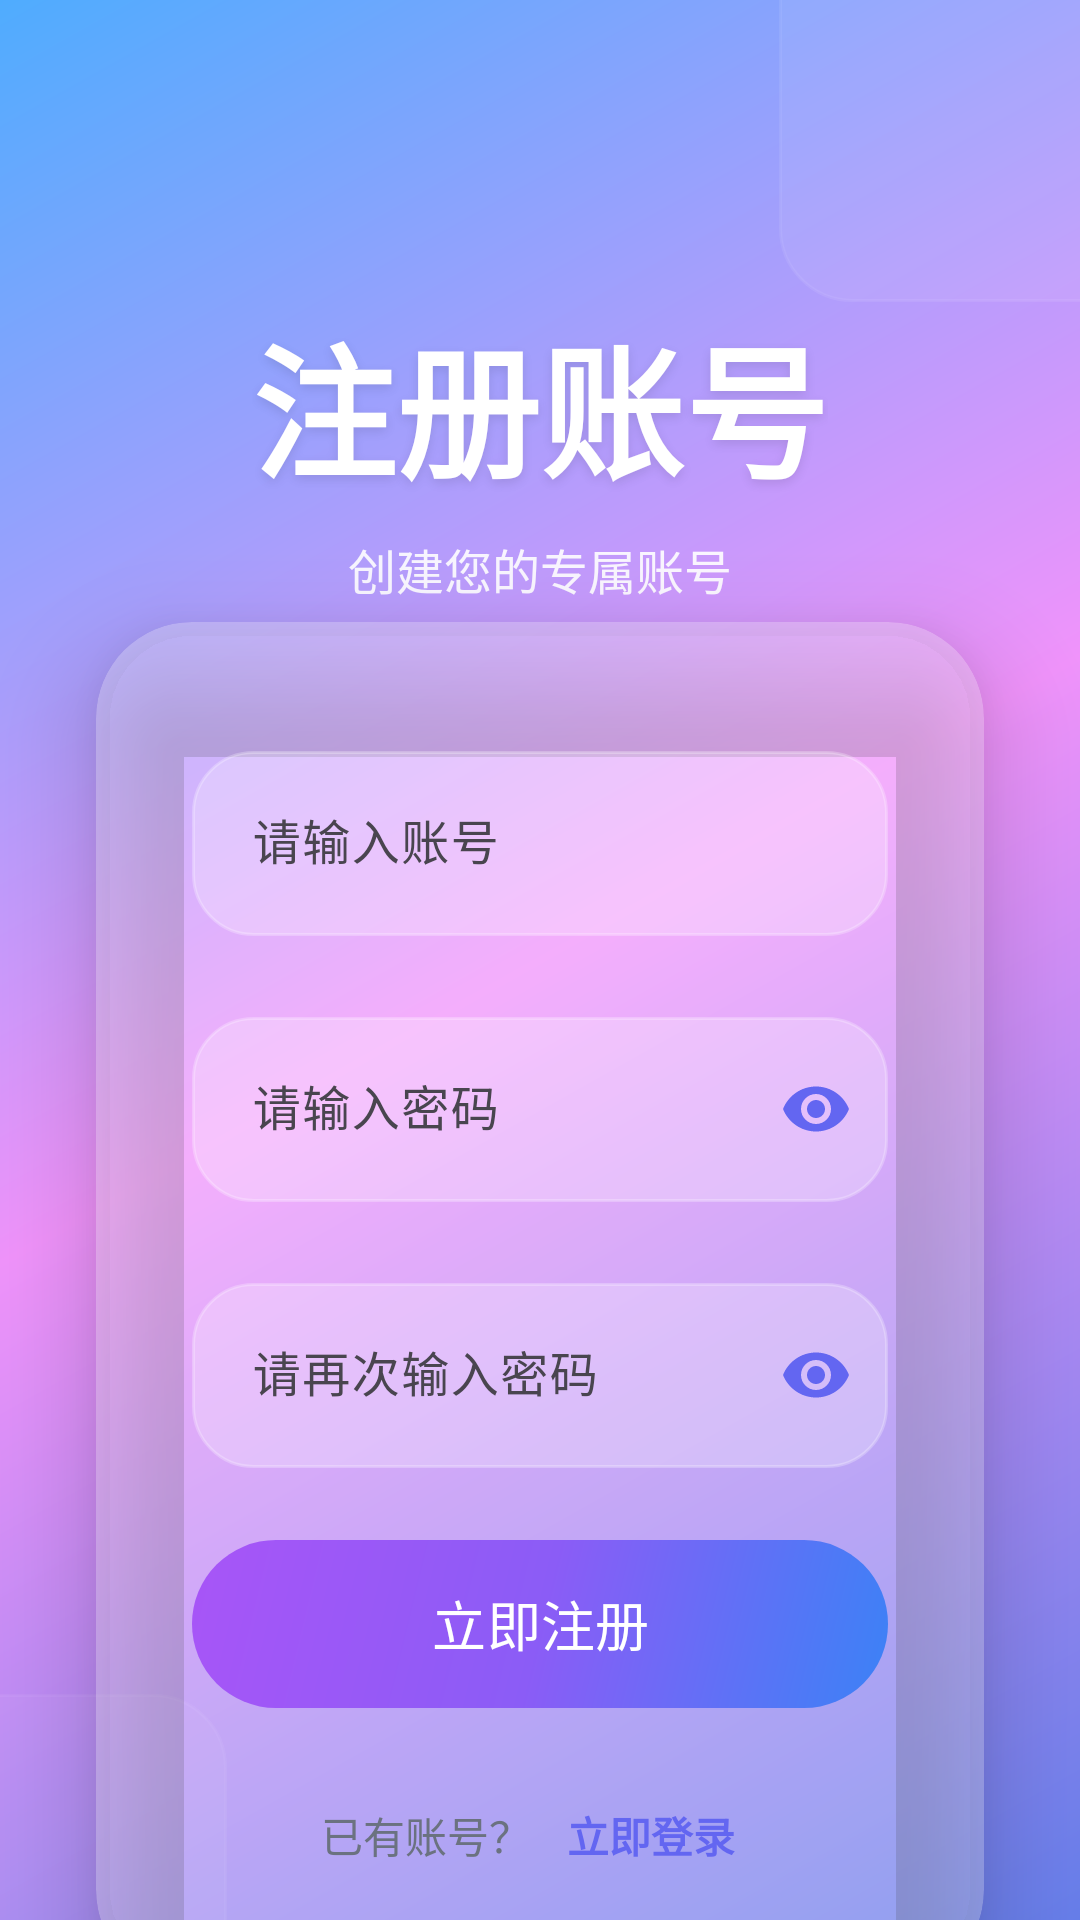

The Android layout XML behind this screen, and the referenced resources:
<!-- AndroidManifest.xml: application theme Theme.FilmGuide -->
<!-- res/layout/activity_register.xml -->
<?xml version="1.0" encoding="utf-8"?>
<androidx.constraintlayout.widget.ConstraintLayout xmlns:android="http://schemas.android.com/apk/res/android"
    xmlns:app="http://schemas.android.com/apk/res-auto"
    xmlns:tools="http://schemas.android.com/tools"
    android:id="@+id/main"
    android:layout_width="match_parent"
    android:layout_height="match_parent"
    tools:context=".MainActivity"
    android:background="@drawable/beautiful_gradient">

    
    <View
        android:id="@+id/decorative_circle_1"
        android:layout_width="200dp"
        android:layout_height="200dp"
        android:background="@drawable/glassmorphism_background"
        android:alpha="0.3"
        app:layout_constraintTop_toTopOf="parent"
        app:layout_constraintEnd_toEndOf="parent"
        android:layout_marginTop="-100dp"
        android:layout_marginEnd="-100dp" />

    <View
        android:id="@+id/decorative_circle_2"
        android:layout_width="150dp"
        android:layout_height="150dp"
        android:background="@drawable/glassmorphism_background"
        android:alpha="0.2"
        app:layout_constraintBottom_toBottomOf="parent"
        app:layout_constraintStart_toStartOf="parent"
        android:layout_marginBottom="-75dp"
        android:layout_marginStart="-75dp" />

    
    <TextView
        android:id="@+id/title_text"
        android:layout_width="wrap_content"
        android:layout_height="wrap_content"
        android:text="注册账号"
        android:textSize="48sp"
        android:textColor="@color/white"
        android:textStyle="bold"
        android:fontFamily="sans-serif-light"
        android:shadowColor="@color/shadow_color"
        android:shadowDx="0"
        android:shadowDy="4"
        android:shadowRadius="8"
        app:layout_constraintTop_toTopOf="parent"
        app:layout_constraintStart_toStartOf="parent"
        app:layout_constraintEnd_toEndOf="parent"
        android:layout_marginTop="100dp" />

    <TextView
        android:id="@+id/subtitle_text"
        android:layout_width="wrap_content"
        android:layout_height="wrap_content"
        android:text="创建您的专属账号"
        android:textSize="16sp"
        android:textColor="@color/white"
        android:alpha="0.9"
        android:fontFamily="sans-serif-light"
        app:layout_constraintTop_toBottomOf="@id/title_text"
        app:layout_constraintStart_toStartOf="parent"
        app:layout_constraintEnd_toEndOf="parent"
        android:layout_marginTop="8dp" />

    
    <androidx.cardview.widget.CardView
        android:id="@+id/register_card"
        android:layout_width="0dp"
        android:layout_height="wrap_content"
        android:layout_marginStart="32dp"
        android:layout_marginEnd="32dp"
        android:layout_marginTop="60dp"
        android:layout_marginBottom="32dp"
        app:cardCornerRadius="32dp"
        app:cardElevation="20dp"
        app:cardBackgroundColor="@color/glass_white"
        app:layout_constraintTop_toBottomOf="@id/subtitle_text"
        app:layout_constraintStart_toStartOf="parent"
        app:layout_constraintEnd_toEndOf="parent"
        app:layout_constraintBottom_toBottomOf="parent">

        <ScrollView
            android:layout_width="match_parent"
            android:layout_height="wrap_content"
            android:fillViewport="true">

            <LinearLayout
                android:layout_width="match_parent"
                android:layout_height="wrap_content"
                android:orientation="vertical"
                android:padding="32dp">

                
                <com.google.android.material.textfield.TextInputLayout
                    android:layout_width="match_parent"
                    android:layout_height="wrap_content"
                    android:layout_marginBottom="16dp"
                    app:boxBackgroundMode="none"
                    app:boxStrokeColor="@color/primary_blue"
                    app:hintTextColor="@color/text_secondary"
                    app:startIconTint="@color/primary_blue">

                    <com.google.android.material.textfield.TextInputEditText
                        android:id="@+id/accountEditText"
                        android:layout_width="match_parent"
                        android:layout_height="wrap_content"
                        android:background="@drawable/glass_input_field"
                        android:hint="请输入账号"
                        android:padding="20dp"
                        android:textSize="16sp"
                        android:textColor="@color/text_primary"
                        android:textColorHint="@color/text_secondary" />

                </com.google.android.material.textfield.TextInputLayout>

                
                <com.google.android.material.textfield.TextInputLayout
                    android:layout_width="match_parent"
                    android:layout_height="wrap_content"
                    android:layout_marginBottom="16dp"
                    app:boxBackgroundMode="none"
                    app:boxStrokeColor="@color/primary_blue"
                    app:hintTextColor="@color/text_secondary"
                    app:startIconTint="@color/primary_blue"
                    app:endIconMode="password_toggle"
                    app:endIconTint="@color/primary_blue">

                    <com.google.android.material.textfield.TextInputEditText
                        android:id="@+id/passwordEditText"
                        android:layout_width="match_parent"
                        android:layout_height="wrap_content"
                        android:background="@drawable/glass_input_field"
                        android:inputType="textPassword"
                        android:hint="请输入密码"
                        android:padding="20dp"
                        android:textSize="16sp"
                        android:textColor="@color/text_primary"
                        android:textColorHint="@color/text_secondary" />

                </com.google.android.material.textfield.TextInputLayout>

                
                <com.google.android.material.textfield.TextInputLayout
                    android:layout_width="match_parent"
                    android:layout_height="wrap_content"
                    android:layout_marginBottom="24dp"
                    app:boxBackgroundMode="none"
                    app:boxStrokeColor="@color/primary_blue"
                    app:hintTextColor="@color/text_secondary"
                    app:startIconTint="@color/primary_blue"
                    app:endIconMode="password_toggle"
                    app:endIconTint="@color/primary_blue">

                    <com.google.android.material.textfield.TextInputEditText
                        android:id="@+id/confirmEditText"
                        android:layout_width="match_parent"
                        android:layout_height="wrap_content"
                        android:background="@drawable/glass_input_field"
                        android:inputType="textPassword"
                        android:hint="请再次输入密码"
                        android:padding="20dp"
                        android:textSize="16sp"
                        android:textColor="@color/text_primary"
                        android:textColorHint="@color/text_secondary" />

                </com.google.android.material.textfield.TextInputLayout>

                
                <com.google.android.material.button.MaterialButton
                    android:id="@+id/registerBottom"
                    android:layout_width="match_parent"
                    android:layout_height="56dp"
                    android:text="立即注册"
                    android:textSize="18sp"
                    android:textColor="@color/white"
                    android:background="@drawable/purple_gradient_button"
                    android:elevation="8dp"
                    app:cornerRadius="28dp"
                    app:backgroundTint="@null" />

                
                <LinearLayout
                    android:layout_width="match_parent"
                    android:layout_height="wrap_content"
                    android:orientation="horizontal"
                    android:gravity="center"
                    android:layout_marginTop="24dp">

                    <TextView
                        android:layout_width="wrap_content"
                        android:layout_height="wrap_content"
                        android:text="已有账号？"
                        android:textSize="14sp"
                        android:textColor="@color/text_secondary" />

                    <TextView
                        android:id="@+id/loginText"
                        android:layout_width="wrap_content"
                        android:layout_height="wrap_content"
                        android:text="立即登录"
                        android:textSize="14sp"
                        android:textColor="@color/primary_blue"
                        android:textStyle="bold"
                        android:layout_marginStart="4dp"
                        android:background="?android:attr/selectableItemBackground"
                        android:padding="8dp" />

                </LinearLayout>

            </LinearLayout>

        </ScrollView>

    </androidx.cardview.widget.CardView>

</androidx.constraintlayout.widget.ConstraintLayout>
<!-- resources referenced by this layout -->
<resources>
  <color name="glass_white">#40FFFFFF</color>
  <color name="primary_blue">#6366F1</color>
  <color name="shadow_color">#1A000000</color>
  <color name="text_primary">#1F2937</color>
  <color name="text_secondary">#6B7280</color>
  <color name="white">#FFFFFFFF</color>
  <!-- drawable beautiful_gradient (drawable) -->
  <?xml version="1.0" encoding="utf-8"?>
  <shape xmlns:android="http://schemas.android.com/apk/res/android"
      android:shape="rectangle">
      <gradient
          android:angle="135"
          android:startColor="@color/gradient_primary_start"
          android:centerColor="@color/gradient_secondary_start"
          android:endColor="@color/gradient_tertiary_start"
          android:type="linear" />
  </shape>
  <!-- drawable glass_input_field (drawable) -->
  <?xml version="1.0" encoding="utf-8"?>
  <shape xmlns:android="http://schemas.android.com/apk/res/android"
      android:shape="rectangle">
      <solid android:color="@color/glass_white" />
      <corners android:radius="20dp" />
      <stroke
          android:width="1dp"
          android:color="@color/glass_white" />
  </shape>
  <!-- drawable glassmorphism_background (drawable) -->
  <?xml version="1.0" encoding="utf-8"?>
  <shape xmlns:android="http://schemas.android.com/apk/res/android"
      android:shape="rectangle">
      <solid android:color="@color/glass_white" />
      <corners android:radius="24dp" />
      <stroke
          android:width="1dp"
          android:color="@color/glass_white" />
  </shape>
  <!-- drawable purple_gradient_button (drawable) -->
  <?xml version="1.0" encoding="utf-8"?>
  <shape xmlns:android="http://schemas.android.com/apk/res/android"
      android:shape="rectangle">
      <gradient
          android:angle="135"
          android:startColor="#3B82F6"
          android:centerColor="#8B5CF6"
          android:endColor="#A855F7"
          android:type="linear" />
      <corners android:radius="28dp" />
  </shape>
  <style name="Theme.FilmGuide" parent="Base.Theme.FilmGuide">
          <item name="colorPrimary">@color/white</item>
          <item name="android:statusBarColor">@color/white</item>
          <item name="colorOnPrimary">@color/black</item>
          <item name="android:textColorPrimary">@android:color/black</item>  
      </style>
  <color name="gradient_primary_start">#667eea</color>
  <color name="gradient_secondary_start">#f093fb</color>
  <color name="gradient_tertiary_start">#4facfe</color>
  <style name="Base.Theme.FilmGuide" parent="Theme.Material3.DayNight.NoActionBar">
          
          
      </style>
  <color name="black">#FF000000</color>
</resources>
